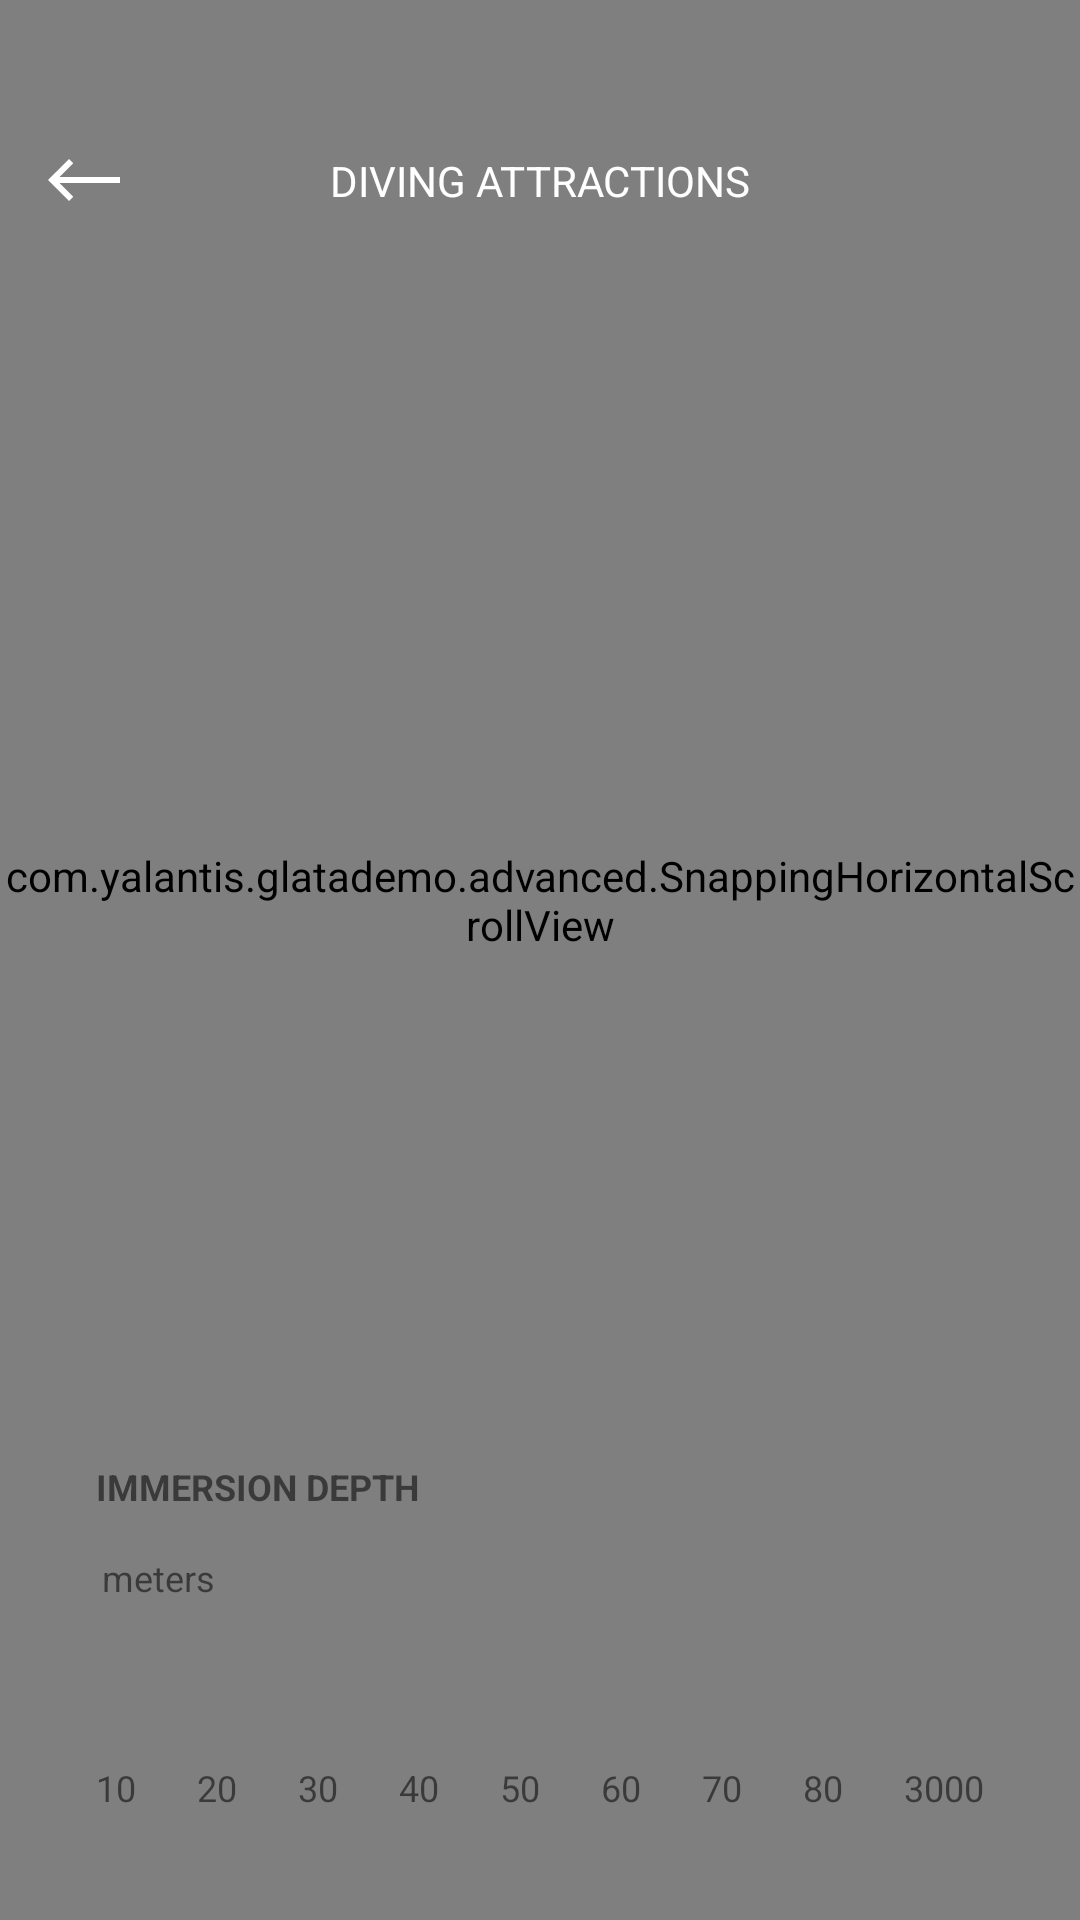

This screen was rendered from an Android layout file. Write that file and the resources it references.
<!-- AndroidManifest.xml: application theme AppTheme -->
<!-- res/layout/activity_advanced.xml -->
<?xml version="1.0" encoding="utf-8"?>
<androidx.constraintlayout.widget.ConstraintLayout xmlns:android="http://schemas.android.com/apk/res/android"
    xmlns:app="http://schemas.android.com/apk/res-auto"
    android:layout_width="match_parent"
    android:layout_height="match_parent"
    android:fitsSystemWindows="true">

    <com.example.glata.core.MotionableGLSurfaceView
        android:id="@+id/glsvBackground"
        android:layout_width="match_parent"
        android:layout_height="match_parent" />

    <ImageButton
        android:id="@+id/btnBack"
        android:layout_width="wrap_content"
        android:layout_height="wrap_content"
        android:layout_marginStart="@dimen/margin_normal"
        android:layout_marginTop="@dimen/margin_triple"
        android:background="@color/transparent"
        android:src="@drawable/ic_adv_arrow"
        app:layout_constraintStart_toStartOf="parent"
        app:layout_constraintTop_toTopOf="parent" />

    <TextView
        android:layout_width="wrap_content"
        android:layout_height="wrap_content"
        android:text="@string/adv_header"
        android:textAllCaps="true"
        android:textColor="@color/white"
        android:textSize="@dimen/text_header"
        app:layout_constraintBottom_toBottomOf="@id/btnBack"
        app:layout_constraintEnd_toEndOf="parent"
        app:layout_constraintStart_toStartOf="parent"
        app:layout_constraintTop_toTopOf="@id/btnBack" />

    <com.example.glatademo.advanced.SnappingHorizontalScrollView
        android:id="@+id/svCards"
        android:layout_width="wrap_content"
        android:layout_height="@dimen/card_height"
        android:layout_marginTop="96dp"
        android:scrollbars="none"
        app:layout_constraintStart_toStartOf="parent"
        app:layout_constraintTop_toTopOf="parent">

        <LinearLayout
            android:id="@+id/innerGroup"
            android:layout_width="wrap_content"
            android:layout_height="match_parent"
            android:orientation="horizontal">

            <include
                android:id="@+id/card0"
                layout="@layout/item_card" />

            <include
                android:id="@+id/card1"
                layout="@layout/item_card" />

            <include
                android:id="@+id/card2"
                layout="@layout/item_card" />

            <include
                android:id="@+id/card3"
                layout="@layout/item_card" />
        </LinearLayout>

    </com.example.glatademo.advanced.SnappingHorizontalScrollView>

    <TextView
        android:id="@+id/tvDepthAmount"
        android:layout_width="wrap_content"
        android:layout_height="wrap_content"
        android:textSize="24sp"
        android:textStyle="bold"
        android:layout_marginBottom="104dp"
        android:layout_marginStart="@dimen/margin_double"
        app:layout_constraintBottom_toBottomOf="parent"
        app:layout_constraintStart_toStartOf="parent" />

    <TextView
        android:id="@+id/tvMeters"
        android:layout_width="wrap_content"
        android:layout_height="wrap_content"
        android:textSize="@dimen/text_body"
        android:text="@string/adv_meters"
        android:layout_marginStart="2dp"
        android:layout_marginBottom="2dp"
        app:layout_constraintBottom_toBottomOf="@id/tvDepthAmount"
        app:layout_constraintStart_toEndOf="@id/tvDepthAmount" />

    <TextView
        android:id="@+id/tvDepthHeader"
        android:layout_width="wrap_content"
        android:layout_height="wrap_content"
        android:textSize="@dimen/text_body"
        android:textAllCaps="true"
        android:textStyle="bold"
        android:text="@string/adv_depth_header"
        app:layout_constraintBottom_toTopOf="@id/tvDepthAmount"
        app:layout_constraintStart_toStartOf="@id/tvDepthAmount" />

    <TextView
        android:id="@+id/tv10"
        android:layout_width="wrap_content"
        android:layout_height="wrap_content"
        android:textSize="@dimen/text_body"
        android:text="10"
        android:layout_marginStart="@dimen/margin_double"
        android:layout_marginBottom="@dimen/text_bottom_margin"
        app:layout_constraintBottom_toBottomOf="parent"
        app:layout_constraintStart_toStartOf="parent" />

    <TextView
        android:id="@+id/tv20"
        android:layout_width="wrap_content"
        android:layout_height="wrap_content"
        android:textSize="@dimen/text_body"
        android:text="20"
        android:layout_marginBottom="@dimen/text_bottom_margin"
        app:layout_constraintBottom_toBottomOf="parent"
        app:layout_constraintEnd_toStartOf="@id/tv30"
        app:layout_constraintStart_toEndOf="@id/tv10" />

    <TextView
        android:id="@+id/tv30"
        android:layout_width="wrap_content"
        android:layout_height="wrap_content"
        android:textSize="@dimen/text_body"
        android:text="30"
        android:layout_marginBottom="@dimen/text_bottom_margin"
        app:layout_constraintBottom_toBottomOf="parent"
        app:layout_constraintEnd_toStartOf="@id/tv40"
        app:layout_constraintStart_toEndOf="@id/tv20" />

    <TextView
        android:id="@+id/tv40"
        android:layout_width="wrap_content"
        android:layout_height="wrap_content"
        android:textSize="@dimen/text_body"
        android:text="40"
        android:layout_marginBottom="@dimen/text_bottom_margin"
        app:layout_constraintBottom_toBottomOf="parent"
        app:layout_constraintEnd_toStartOf="@id/tv50"
        app:layout_constraintStart_toEndOf="@id/tv30" />

    <TextView
        android:id="@+id/tv50"
        android:layout_width="wrap_content"
        android:layout_height="wrap_content"
        android:textSize="@dimen/text_body"
        android:text="50"
        android:layout_marginBottom="@dimen/text_bottom_margin"
        app:layout_constraintBottom_toBottomOf="parent"
        app:layout_constraintEnd_toStartOf="@id/tv60"
        app:layout_constraintStart_toEndOf="@id/tv40" />

    <TextView
        android:id="@+id/tv60"
        android:layout_width="wrap_content"
        android:layout_height="wrap_content"
        android:textSize="@dimen/text_body"
        android:text="60"
        android:layout_marginBottom="@dimen/text_bottom_margin"
        app:layout_constraintBottom_toBottomOf="parent"
        app:layout_constraintEnd_toStartOf="@id/tv70"
        app:layout_constraintStart_toEndOf="@id/tv50" />

    <TextView
        android:id="@+id/tv70"
        android:layout_width="wrap_content"
        android:layout_height="wrap_content"
        android:textSize="@dimen/text_body"
        android:text="70"
        android:layout_marginBottom="@dimen/text_bottom_margin"
        app:layout_constraintBottom_toBottomOf="parent"
        app:layout_constraintEnd_toStartOf="@id/tv80"
        app:layout_constraintStart_toEndOf="@id/tv60" />

    <TextView
        android:id="@+id/tv80"
        android:layout_width="wrap_content"
        android:layout_height="wrap_content"
        android:textSize="@dimen/text_body"
        android:text="80"
        android:layout_marginBottom="@dimen/text_bottom_margin"
        app:layout_constraintBottom_toBottomOf="parent"
        app:layout_constraintEnd_toStartOf="@id/tv3000"
        app:layout_constraintStart_toEndOf="@id/tv70" />

    <TextView
        android:id="@+id/tv3000"
        android:layout_width="wrap_content"
        android:layout_height="wrap_content"
        android:textSize="@dimen/text_body"
        android:text="3000"
        android:layout_marginBottom="@dimen/text_bottom_margin"
        android:layout_marginEnd="@dimen/margin_double"
        app:layout_constraintBottom_toBottomOf="parent"
        app:layout_constraintEnd_toEndOf="parent" />
</androidx.constraintlayout.widget.ConstraintLayout>
<!-- res/layout/item_card.xml (included above) -->
<?xml version="1.0" encoding="utf-8"?>
<androidx.cardview.widget.CardView xmlns:android="http://schemas.android.com/apk/res/android"
    xmlns:app="http://schemas.android.com/apk/res-auto"
    android:id="@+id/cvItem"
    android:layout_width="@dimen/card_width"
    android:layout_height="@dimen/card_height"
    android:layout_marginStart="@dimen/margin_half"
    android:layout_marginEnd="@dimen/margin_half"
    app:cardCornerRadius="8dp">

    <androidx.constraintlayout.widget.ConstraintLayout
        android:id="@+id/clContainer"
        android:layout_width="match_parent"
        android:layout_height="match_parent">

        <android.opengl.GLSurfaceView
            android:id="@+id/glsvCard"
            android:layout_width="match_parent"
            android:layout_height="match_parent" />

        <TextView
            android:id="@+id/tvDepth"
            android:layout_width="wrap_content"
            android:layout_height="wrap_content"
            android:textAllCaps="true"
            android:layout_marginStart="@dimen/margin_normal"
            android:layout_marginBottom="@dimen/margin_one_and_half"
            android:textColor="@color/white"
            android:textSize="@dimen/text_body"
            app:layout_constraintBottom_toBottomOf="parent"
            app:layout_constraintStart_toStartOf="parent" />

        <TextView
            android:id="@+id/tvLevel"
            android:layout_width="wrap_content"
            android:layout_height="wrap_content"
            android:layout_marginEnd="@dimen/margin_normal"
            android:textAllCaps="true"
            android:layout_marginBottom="@dimen/margin_one_and_half"
            android:textColor="@color/white"
            android:textSize="@dimen/text_body"
            app:layout_constraintBottom_toBottomOf="parent"
            app:layout_constraintEnd_toEndOf="parent" />

        <TextView
            android:id="@+id/tvDuration"
            android:layout_width="wrap_content"
            android:layout_height="wrap_content"
            android:layout_marginBottom="@dimen/margin_one_and_half"
            android:textAllCaps="true"
            android:textColor="@color/white"
            android:textSize="@dimen/text_body"
            app:layout_constraintBottom_toBottomOf="parent"
            app:layout_constraintEnd_toEndOf="parent"
            app:layout_constraintStart_toStartOf="parent" />

        <TextView
            android:id="@+id/tvLocation"
            android:layout_width="wrap_content"
            android:layout_height="wrap_content"
            android:layout_marginStart="@dimen/margin_normal"
            android:layout_marginBottom="@dimen/margin_normal"
            android:drawableStart="@drawable/ic_adv_location"
            android:drawablePadding="@dimen/margin_quarter"
            android:textAllCaps="true"
            android:textColor="@color/white"
            android:textSize="@dimen/text_body"
            app:layout_constraintBottom_toTopOf="@id/tvDepth"
            app:layout_constraintStart_toStartOf="parent" />

        <TextView
            android:id="@+id/tvName"
            android:layout_width="0dp"
            android:layout_height="wrap_content"
            android:layout_marginStart="@dimen/margin_normal"
            android:layout_marginEnd="@dimen/margin_normal"
            android:layout_marginBottom="@dimen/margin_one_and_half"
            android:textColor="@color/white"
            android:textStyle="bold"
            android:textSize="@dimen/text_header_large"
            app:layout_constraintBottom_toTopOf="@id/tvLocation"
            app:layout_constraintEnd_toEndOf="parent"
            app:layout_constraintStart_toStartOf="parent" />

    </androidx.constraintlayout.widget.ConstraintLayout>
</androidx.cardview.widget.CardView>
<!-- resources referenced by this layout -->
<resources>
  <color name="transparent">#00000000</color>
  <color name="white">#ffffff</color>
  <dimen name="card_height">408dp</dimen>
  <dimen name="card_width">304dp</dimen>
  <dimen name="margin_double">32dp</dimen>
  <dimen name="margin_half">8dp</dimen>
  <dimen name="margin_normal">16dp</dimen>
  <dimen name="margin_one_and_half">24dp</dimen>
  <dimen name="margin_quarter">4dp</dimen>
  <dimen name="margin_triple">48dp</dimen>
  <dimen name="text_body">12sp</dimen>
  <dimen name="text_bottom_margin">36dp</dimen>
  <dimen name="text_header">14sp</dimen>
  <dimen name="text_header_large">28sp</dimen>
  <!-- drawable ic_adv_arrow (drawable) -->
  <vector xmlns:android="http://schemas.android.com/apk/res/android"
      android:width="24dp"
      android:height="24dp"
      android:viewportWidth="24"
      android:viewportHeight="24">
    <path
        android:pathData="M7.007,19L8.421,17.587 3.835,12.982 24,12.982 24,11.018 3.835,11.018 8.421,6.413 7.007,5 0,12z"
        android:fillColor="#FFF"/>
  </vector>
  <!-- drawable ic_adv_location (drawable) -->
  <vector android:height="12dp" android:viewportHeight="11"
      android:viewportWidth="11" android:width="12dp" xmlns:android="http://schemas.android.com/apk/res/android">
      <path android:fillColor="#FFF" android:fillType="nonZero" android:pathData="M6.104,10.5L10.5,0 0,4.396v0.574l4.99,0.54 0.54,4.99z"/>
  </vector>
  <string name="adv_depth_header">Immersion depth</string>
  <string name="adv_header">Diving Attractions</string>
  <string name="adv_meters">meters</string>
  <style name="AppTheme" parent="Theme.AppCompat.DayNight.NoActionBar">
          
          <item name="colorPrimary">@color/colorPrimary</item>
          <item name="colorPrimaryDark">@color/colorPrimaryDark</item>
          <item name="colorAccent">@color/colorAccent</item>
      </style>
  <color name="colorPrimary">#008577</color>
  <color name="colorPrimaryDark">#00574B</color>
  <color name="colorAccent">#D81B60</color>
</resources>
